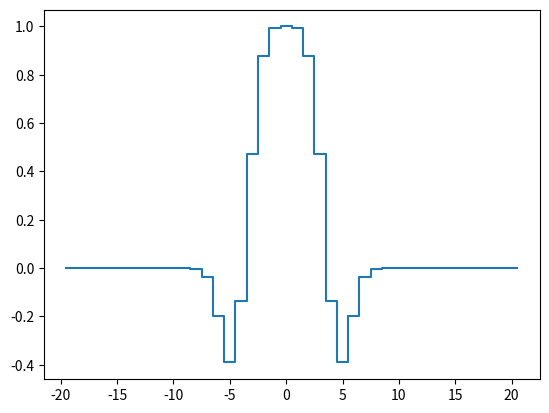

The script that saved this image:
#!/usr/bin/env python

import matplotlib.pyplot as plt
import numpy as np
from math import *
A = 2.7
B = -1.7
s = 4.0
t = 5.0
a = 4.0
b = 4.0
r_i = np.arange(-20.0, 21.0, 1.0)
p_i = np.array([A*exp(-(abs(r)/s)**a)+B*exp(-(abs(r)/t)**b) for r in r_i])
#plt.plot(r_i, p_i)
plt.step(r_i+0.5, p_i)
plt.show()
